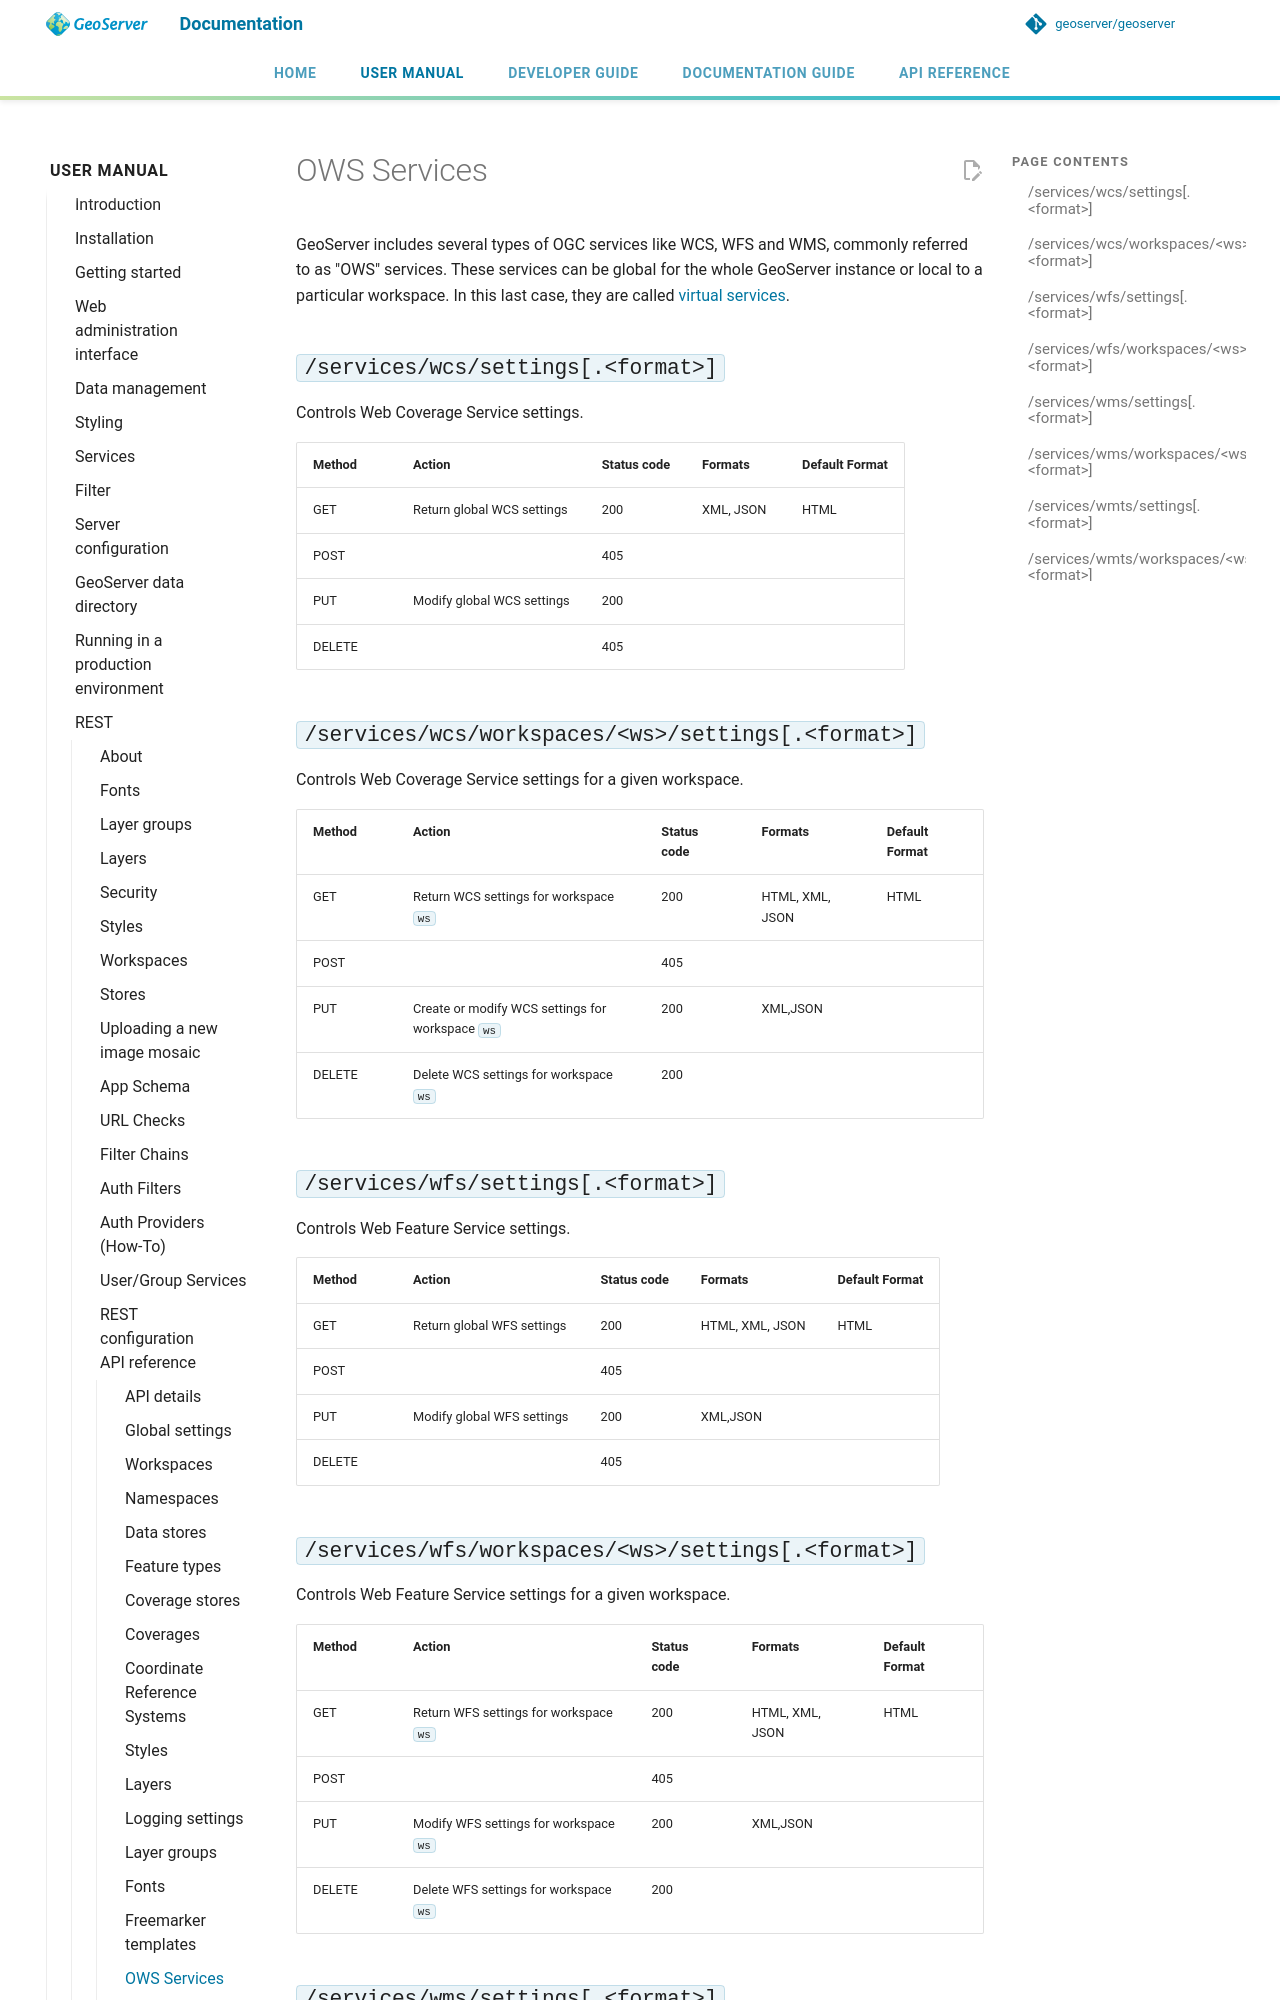

repository: petersmythe/geoserver · page: latest/en/user/rest/api/services/index.html · generator: mkdocs

# OWS Services

GeoServer includes several types of OGC services like WCS, WFS and WMS, commonly referred to as "OWS" services. These services can be global for the whole GeoServer instance or local to a particular workspace. In this last case, they are called [virtual services](../../configuration/virtual-services.md).

## `/services/wcs/settings[.<format>]`

Controls Web Coverage Service settings.

| Method | Action                     | Status code | Formats   | Default Format |
|--------|----------------------------|-------------|-----------|----------------|
| GET    | Return global WCS settings | 200         | XML, JSON | HTML           |
| POST   |                            | 405         |           |                |
| PUT    | Modify global WCS settings | 200         |           |                |
| DELETE |                            | 405         |           |                |

## `/services/wcs/workspaces/<ws>/settings[.<format>]`

Controls Web Coverage Service settings for a given workspace.

| Method | Action | Status code | Formats | Default Format |
|----|----|----|----|----|
| GET | Return WCS settings for workspace `ws` | 200 | HTML, XML, JSON | HTML |
| POST |  | 405 |  |  |
| PUT | Create or modify WCS settings for workspace `ws` | 200 | XML,JSON |  |
| DELETE | Delete WCS settings for workspace `ws` | 200 |  |  |

## `/services/wfs/settings[.<format>]`

Controls Web Feature Service settings.

| Method | Action                     | Status code | Formats         | Default Format |
|--------|----------------------------|-------------|-----------------|----------------|
| GET    | Return global WFS settings | 200         | HTML, XML, JSON | HTML           |
| POST   |                            | 405         |                 |                |
| PUT    | Modify global WFS settings | 200         | XML,JSON        |                |
| DELETE |                            | 405         |                 |                |
